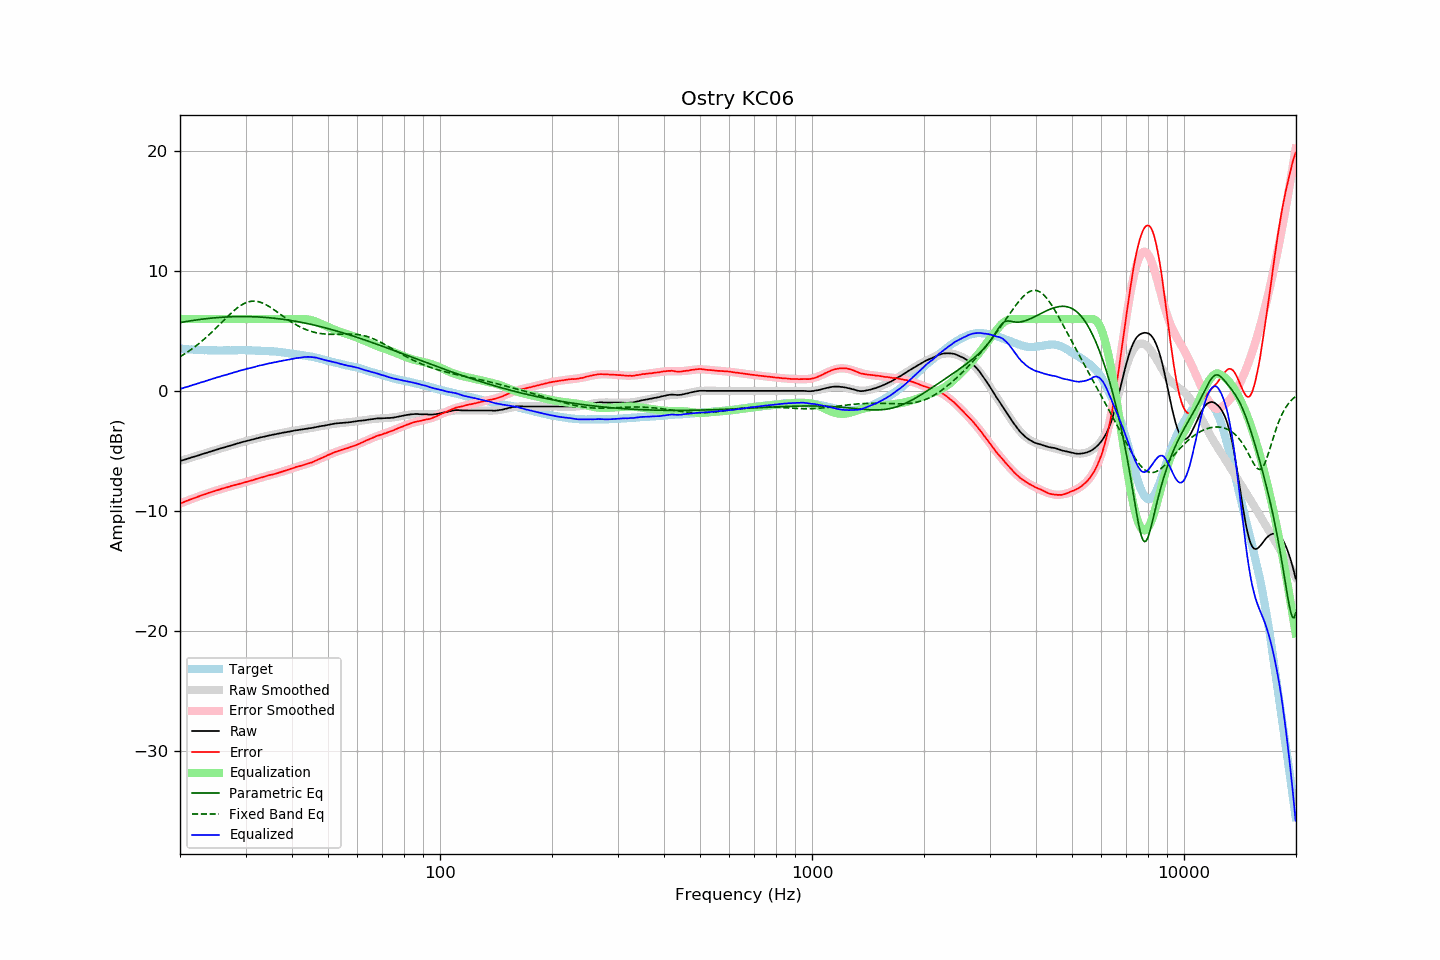

Data behind this chart, as committed beside it:
frequency, raw, error, smoothed, error_smoothed, equalization, parametric_eq, fixed_band_eq, equalized_raw, equalized_smoothed, target
20.00, -5.82, -9.36, -5.82, -9.36, 6.00, 5.70, 2.86, 0.18, 0.18, 3.54
20.20, -5.78, -9.31, -5.78, -9.31, 6.00, 5.73, 2.94, 0.22, 0.22, 3.53
20.40, -5.74, -9.26, -5.74, -9.26, 6.00, 5.75, 3.02, 0.26, 0.26, 3.52
20.61, -5.70, -9.21, -5.70, -9.20, 6.00, 5.77, 3.11, 0.30, 0.30, 3.51
20.81, -5.66, -9.15, -5.66, -9.15, 6.00, 5.79, 3.19, 0.34, 0.34, 3.48
21.02, -5.62, -9.10, -5.62, -9.10, 6.00, 5.82, 3.28, 0.38, 0.38, 3.47
21.23, -5.58, -9.05, -5.58, -9.05, 6.00, 5.84, 3.37, 0.42, 0.42, 3.46
21.44, -5.53, -9.00, -5.54, -9.00, 6.00, 5.86, 3.47, 0.47, 0.46, 3.47
21.66, -5.49, -8.95, -5.49, -8.95, 6.00, 5.88, 3.56, 0.51, 0.51, 3.45
21.87, -5.45, -8.90, -5.45, -8.90, 6.00, 5.90, 3.66, 0.55, 0.55, 3.45
22.09, -5.41, -8.84, -5.41, -8.85, 6.00, 5.92, 3.77, 0.59, 0.59, 3.43
22.31, -5.37, -8.80, -5.37, -8.80, 6.00, 5.94, 3.87, 0.63, 0.63, 3.43
22.54, -5.33, -8.75, -5.33, -8.75, 6.00, 5.96, 3.98, 0.67, 0.67, 3.42
22.76, -5.28, -8.70, -5.28, -8.70, 6.00, 5.97, 4.09, 0.72, 0.72, 3.42
22.99, -5.24, -8.65, -5.24, -8.66, 6.00, 5.99, 4.20, 0.76, 0.76, 3.41
23.22, -5.20, -8.60, -5.20, -8.61, 6.00, 6.01, 4.32, 0.80, 0.80, 3.40
23.45, -5.16, -8.57, -5.16, -8.56, 6.00, 6.02, 4.44, 0.84, 0.84, 3.41
23.69, -5.12, -8.52, -5.12, -8.52, 6.00, 6.04, 4.56, 0.88, 0.88, 3.40
23.92, -5.07, -8.46, -5.08, -8.47, 6.00, 6.05, 4.68, 0.93, 0.92, 3.39
24.16, -5.03, -8.43, -5.03, -8.43, 6.00, 6.07, 4.81, 0.97, 0.97, 3.40
24.40, -4.99, -8.39, -4.99, -8.38, 6.00, 6.08, 4.93, 1.01, 1.01, 3.40
24.65, -4.95, -8.35, -4.95, -8.34, 6.00, 6.09, 5.06, 1.05, 1.05, 3.40
24.89, -4.91, -8.31, -4.91, -8.30, 6.00, 6.10, 5.20, 1.09, 1.09, 3.40
25.14, -4.87, -8.26, -4.87, -8.26, 6.00, 6.12, 5.33, 1.13, 1.13, 3.38
25.39, -4.83, -8.21, -4.83, -8.22, 6.00, 6.13, 5.46, 1.17, 1.17, 3.38
25.65, -4.79, -8.17, -4.79, -8.18, 6.00, 6.14, 5.59, 1.21, 1.21, 3.38
25.91, -4.74, -8.12, -4.75, -8.13, 6.00, 6.15, 5.73, 1.26, 1.25, 3.38
26.16, -4.70, -8.09, -4.71, -8.09, 6.00, 6.16, 5.86, 1.30, 1.29, 3.39
26.43, -4.67, -8.06, -4.67, -8.05, 6.00, 6.16, 6.00, 1.33, 1.33, 3.39
26.69, -4.63, -8.02, -4.63, -8.01, 6.00, 6.17, 6.13, 1.37, 1.37, 3.39
26.96, -4.59, -7.98, -4.59, -7.98, 6.00, 6.18, 6.26, 1.41, 1.41, 3.39
27.23, -4.55, -7.94, -4.55, -7.94, 6.00, 6.18, 6.39, 1.45, 1.45, 3.39
27.50, -4.50, -7.89, -4.51, -7.90, 6.00, 6.19, 6.51, 1.50, 1.49, 3.39
27.77, -4.46, -7.86, -4.47, -7.86, 6.00, 6.19, 6.63, 1.54, 1.53, 3.39
28.05, -4.42, -7.81, -4.43, -7.83, 6.00, 6.20, 6.75, 1.58, 1.57, 3.39
28.33, -4.39, -7.79, -4.39, -7.79, 6.00, 6.20, 6.86, 1.61, 1.61, 3.40
28.62, -4.35, -7.75, -4.35, -7.75, 6.00, 6.20, 6.96, 1.65, 1.65, 3.40
28.90, -4.31, -7.72, -4.31, -7.72, 6.00, 6.20, 7.06, 1.69, 1.69, 3.41
29.19, -4.27, -7.68, -4.28, -7.68, 6.00, 6.21, 7.15, 1.73, 1.72, 3.41
29.48, -4.24, -7.65, -4.24, -7.64, 6.00, 6.21, 7.23, 1.76, 1.76, 3.41
29.78, -4.20, -7.61, -4.20, -7.60, 6.00, 6.21, 7.30, 1.80, 1.80, 3.41
30.08, -4.16, -7.57, -4.17, -7.57, 6.00, 6.20, 7.36, 1.84, 1.83, 3.40
30.38, -4.13, -7.52, -4.13, -7.53, 6.00, 6.20, 7.40, 1.87, 1.87, 3.39
30.68, -4.10, -7.49, -4.10, -7.49, 6.00, 6.20, 7.44, 1.90, 1.90, 3.39
30.99, -4.07, -7.46, -4.06, -7.45, 6.00, 6.20, 7.47, 1.93, 1.94, 3.39
31.30, -4.03, -7.42, -4.03, -7.42, 6.00, 6.19, 7.48, 1.97, 1.97, 3.39
31.61, -4.00, -7.39, -4.00, -7.37, 6.00, 6.19, 7.49, 2.00, 2.00, 3.38
31.93, -3.96, -7.32, -3.96, -7.34, 6.00, 6.18, 7.48, 2.04, 2.04, 3.36
32.24, -3.93, -7.30, -3.93, -7.30, 6.00, 6.18, 7.46, 2.07, 2.07, 3.37
32.57, -3.89, -7.25, -3.89, -7.26, 6.00, 6.17, 7.43, 2.11, 2.11, 3.36
32.89, -3.86, -7.22, -3.86, -7.22, 6.00, 6.16, 7.40, 2.14, 2.14, 3.36
33.22, -3.83, -7.18, -3.83, -7.18, 6.00, 6.15, 7.35, 2.17, 2.17, 3.35
33.55, -3.79, -7.14, -3.80, -7.14, 6.00, 6.14, 7.29, 2.21, 2.20, 3.35
33.89, -3.76, -7.10, -3.77, -7.11, 6.00, 6.13, 7.23, 2.24, 2.23, 3.34
34.23, -3.73, -7.06, -3.73, -7.07, 6.00, 6.12, 7.16, 2.27, 2.27, 3.33
34.57, -3.70, -7.02, -3.70, -7.03, 6.00, 6.11, 7.08, 2.30, 2.30, 3.32
34.92, -3.67, -6.98, -3.68, -7.00, 6.00, 6.10, 6.99, 2.33, 2.32, 3.31
35.27, -3.64, -6.97, -3.65, -6.96, 6.00, 6.09, 6.91, 2.36, 2.35, 3.33
35.62, -3.62, -6.93, -3.62, -6.92, 6.00, 6.07, 6.82, 2.38, 2.38, 3.30
35.97, -3.60, -6.90, -3.59, -6.88, 6.00, 6.06, 6.72, 2.40, 2.41, 3.30
... 635 more rows
